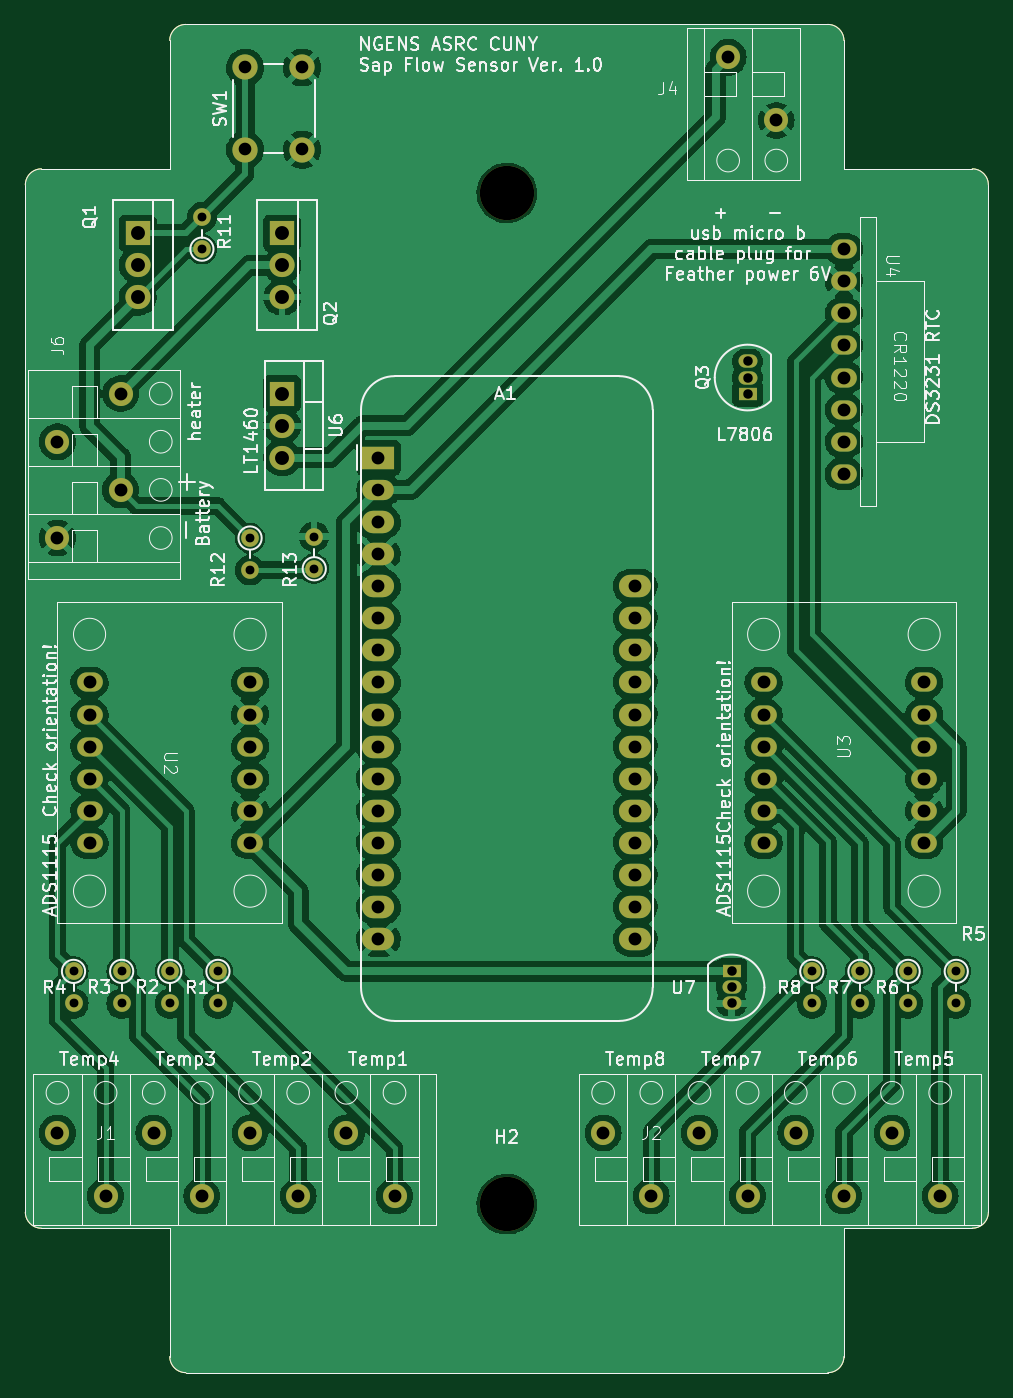
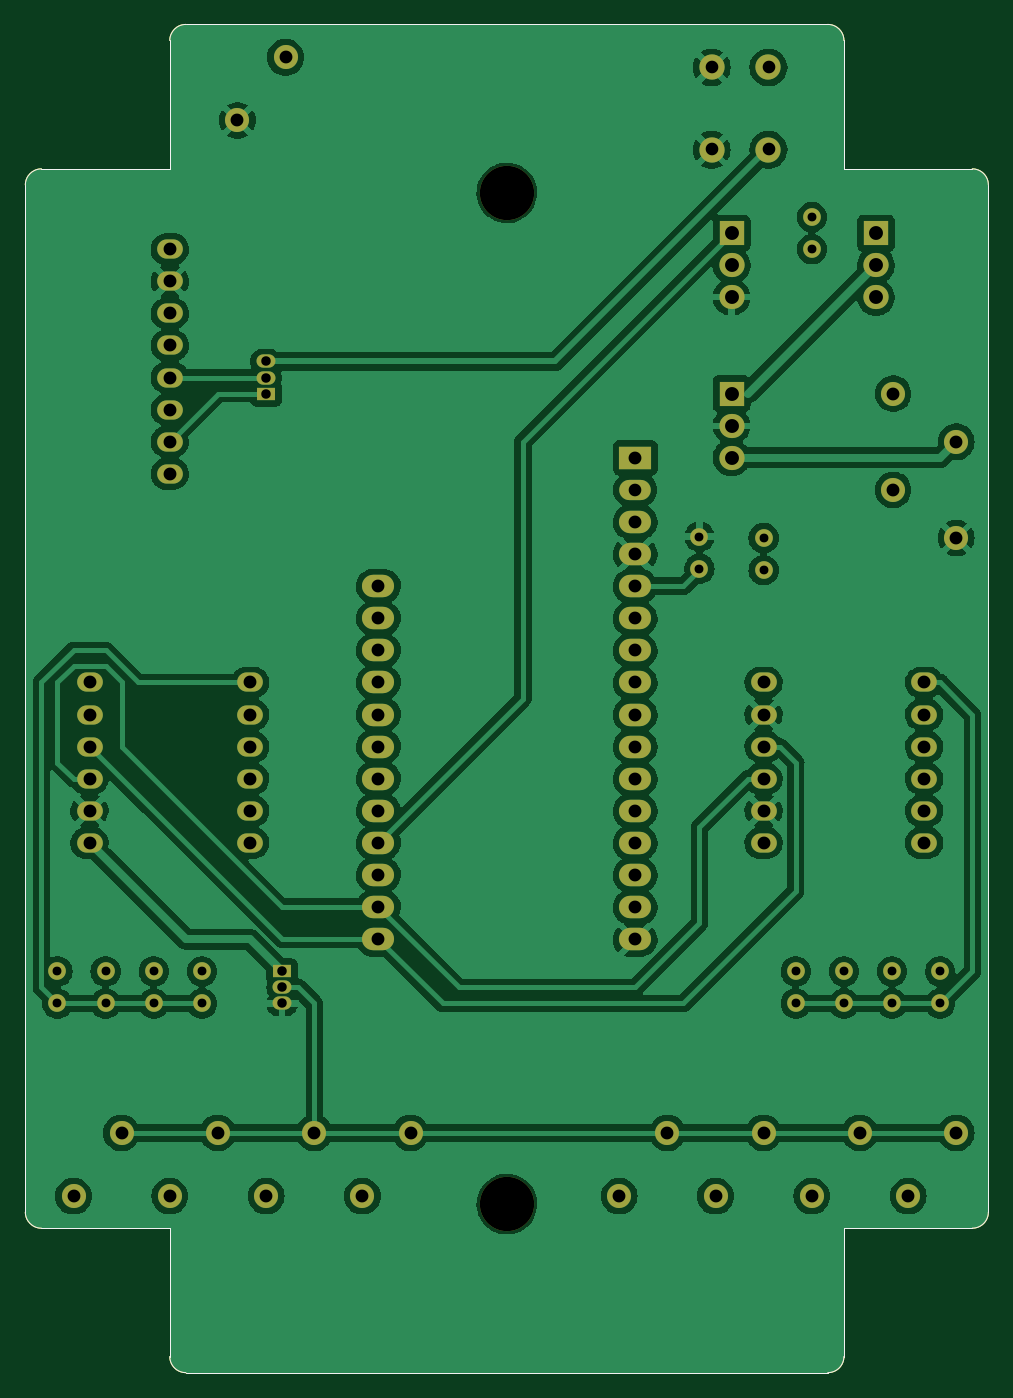
Circuit board: 11 layer files. Board 76.2 x 106.7 mm.
- bottom_copper: SFS_NGENS_V1.1-B_Cu.gbr (163358 bytes)
- bottom_mask: SFS_NGENS_V1.1-B_Mask.gbr (5852 bytes)
- paste: SFS_NGENS_V1.1-B_Paste.gbr (1716 bytes)
- bottom_silk: SFS_NGENS_V1.1-B_Silkscreen.gbr (1717 bytes)
- outline: SFS_NGENS_V1.1-Edge_Cuts.gbr (1689 bytes)
- top_copper: SFS_NGENS_V1.1-F_Cu.gbr (178294 bytes)
- top_mask: SFS_NGENS_V1.1-F_Mask.gbr (5852 bytes)
- paste: SFS_NGENS_V1.1-F_Paste.gbr (1716 bytes)
- top_silk: SFS_NGENS_V1.1-F_Silkscreen.gbr (140322 bytes)
- drill: SFS_NGENS_V1.1-NPTH.drl (369 bytes)
- drill: SFS_NGENS_V1.1-PTH.drl (1979 bytes)

=== bottom_copper: SFS_NGENS_V1.1-B_Cu.gbr (163358 bytes, source omitted) ===
=== bottom_mask: SFS_NGENS_V1.1-B_Mask.gbr ===
%TF.GenerationSoftware,KiCad,Pcbnew,7.0.1-0*%
%TF.CreationDate,2023-12-13T16:09:34-05:00*%
%TF.ProjectId,Untitled,556e7469-746c-4656-942e-6b696361645f,rev?*%
%TF.SameCoordinates,Original*%
%TF.FileFunction,Soldermask,Bot*%
%TF.FilePolarity,Negative*%
%FSLAX46Y46*%
G04 Gerber Fmt 4.6, Leading zero omitted, Abs format (unit mm)*
G04 Created by KiCad (PCBNEW 7.0.1-0) date 2023-12-13 16:09:34*
%MOMM*%
%LPD*%
G01*
G04 APERTURE LIST*
%ADD10C,1.400000*%
%ADD11O,1.400000X1.400000*%
%ADD12C,1.905000*%
%ADD13C,4.300000*%
%ADD14R,1.500000X1.050000*%
%ADD15O,1.500000X1.050000*%
%ADD16R,2.000000X1.905000*%
%ADD17O,2.000000X1.905000*%
%ADD18O,2.032000X1.524000*%
%ADD19R,2.540000X1.778000*%
%ADD20O,2.500000X1.600000*%
%ADD21O,2.540000X1.778000*%
%ADD22C,2.000000*%
%TA.AperFunction,Profile*%
%ADD23C,0.100000*%
%TD*%
G04 APERTURE END LIST*
D10*
%TO.C,R11*%
X63500000Y-67310000D03*
D11*
X63500000Y-64770000D03*
%TD*%
D12*
%TO.C,J2*%
X95250000Y-137240000D03*
X99060000Y-142240000D03*
X102870000Y-137240000D03*
X106680000Y-142240000D03*
X110490000Y-137240000D03*
X114300000Y-142240000D03*
X118110000Y-137240000D03*
X121920000Y-142240000D03*
%TD*%
D10*
%TO.C,R13*%
X72390000Y-92600000D03*
D11*
X72390000Y-90060000D03*
%TD*%
D10*
%TO.C,R6*%
X119380000Y-124460000D03*
D11*
X119380000Y-127000000D03*
%TD*%
D13*
%TO.C,H2*%
X87630000Y-142875000D03*
%TD*%
D14*
%TO.C,U7*%
X105410000Y-124460000D03*
D15*
X105410000Y-125730000D03*
X105410000Y-127000000D03*
%TD*%
D16*
%TO.C,U6*%
X69850000Y-78740000D03*
D17*
X69850000Y-81280000D03*
X69850000Y-83820000D03*
%TD*%
D10*
%TO.C,R5*%
X123190000Y-124460000D03*
D11*
X123190000Y-127000000D03*
%TD*%
D14*
%TO.C,Q3*%
X106680000Y-78740000D03*
D15*
X106680000Y-77470000D03*
X106680000Y-76200000D03*
%TD*%
D10*
%TO.C,R2*%
X60960000Y-124460000D03*
D11*
X60960000Y-127000000D03*
%TD*%
D18*
%TO.C,U2*%
X67310000Y-114300000D03*
X67310000Y-111760000D03*
X67310000Y-109220000D03*
X67310000Y-106680000D03*
X67310000Y-104140000D03*
X67310000Y-101600000D03*
X54610000Y-101600000D03*
X54610000Y-104140000D03*
X54610000Y-106680000D03*
X54610000Y-109220000D03*
X54610000Y-111760000D03*
X54610000Y-114300000D03*
%TD*%
D10*
%TO.C,R3*%
X57150000Y-124460000D03*
D11*
X57150000Y-127000000D03*
%TD*%
D16*
%TO.C,Q1*%
X58420000Y-66040000D03*
D17*
X58420000Y-68580000D03*
X58420000Y-71120000D03*
%TD*%
D18*
%TO.C,U3*%
X120650000Y-114300000D03*
X120650000Y-111760000D03*
X120650000Y-109220000D03*
X120650000Y-106680000D03*
X120650000Y-104140000D03*
X120650000Y-101600000D03*
X107950000Y-101600000D03*
X107950000Y-104140000D03*
X107950000Y-106680000D03*
X107950000Y-109220000D03*
X107950000Y-111760000D03*
X107950000Y-114300000D03*
%TD*%
D19*
%TO.C,A1*%
X77470000Y-83820000D03*
D20*
X77470000Y-86360000D03*
D21*
X77470000Y-88900000D03*
X77470000Y-91440000D03*
X77470000Y-93980000D03*
X77470000Y-96520000D03*
X77470000Y-99060000D03*
X77470000Y-101600000D03*
X77470000Y-104140000D03*
X77470000Y-106680000D03*
X77470000Y-109220000D03*
X77470000Y-111760000D03*
X77470000Y-114300000D03*
X77470000Y-116840000D03*
X77470000Y-119380000D03*
X77470000Y-121920000D03*
X97790000Y-121920000D03*
X97790000Y-119380000D03*
X97790000Y-116840000D03*
X97790000Y-114300000D03*
X97790000Y-111760000D03*
X97790000Y-109220000D03*
X97790000Y-106680000D03*
X97790000Y-104140000D03*
X97790000Y-101600000D03*
X97790000Y-99060000D03*
X97790000Y-96520000D03*
X97790000Y-93980000D03*
%TD*%
D22*
%TO.C,SW1*%
X66929000Y-59436000D03*
X66929000Y-52936000D03*
X71429000Y-59436000D03*
X71429000Y-52936000D03*
%TD*%
D10*
%TO.C,R4*%
X53340000Y-124460000D03*
D11*
X53340000Y-127000000D03*
%TD*%
D12*
%TO.C,J1*%
X52070000Y-137240000D03*
X55880000Y-142240000D03*
X59690000Y-137240000D03*
X63500000Y-142240000D03*
X67310000Y-137240000D03*
X71120000Y-142240000D03*
X74930000Y-137240000D03*
X78740000Y-142240000D03*
%TD*%
%TO.C,J6*%
X57070000Y-78740000D03*
X52070000Y-82550000D03*
X57070000Y-86360000D03*
X52070000Y-90170000D03*
%TD*%
D16*
%TO.C,Q2*%
X69850000Y-66040000D03*
D17*
X69850000Y-68580000D03*
X69850000Y-71120000D03*
%TD*%
D10*
%TO.C,R1*%
X64770000Y-124460000D03*
D11*
X64770000Y-127000000D03*
%TD*%
D18*
%TO.C,U4*%
X114300000Y-67310000D03*
X114300000Y-69850000D03*
X114300000Y-72390000D03*
X114300000Y-74930000D03*
X114300000Y-77470000D03*
X114300000Y-80010000D03*
X114300000Y-82550000D03*
X114300000Y-85090000D03*
%TD*%
D10*
%TO.C,R7*%
X115570000Y-124460000D03*
D11*
X115570000Y-127000000D03*
%TD*%
D10*
%TO.C,R8*%
X111760000Y-124460000D03*
D11*
X111760000Y-127000000D03*
%TD*%
D12*
%TO.C,J4*%
X108950000Y-57125000D03*
X105140000Y-52125000D03*
%TD*%
D13*
%TO.C,H1*%
X87630000Y-62865000D03*
%TD*%
D10*
%TO.C,R12*%
X67310000Y-90170000D03*
D11*
X67310000Y-92710000D03*
%TD*%
D23*
X49530000Y-62230000D02*
X49530000Y-143510000D01*
X50800000Y-144780000D02*
X60960000Y-144780000D01*
X50800000Y-60960000D02*
G75*
G03*
X49530000Y-62230000I0J-1270000D01*
G01*
X114300000Y-144780000D02*
X114300000Y-154940000D01*
X49530000Y-143510000D02*
G75*
G03*
X50800000Y-144780000I1270000J0D01*
G01*
X114300000Y-60960000D02*
X114300000Y-50800000D01*
X62230000Y-156210000D02*
X113030000Y-156210000D01*
X113030000Y-49530000D02*
X62230000Y-49530000D01*
X60960000Y-60960000D02*
X50800000Y-60960000D01*
X124460000Y-60960000D02*
X114300000Y-60960000D01*
X114300000Y-50800000D02*
G75*
G03*
X113030000Y-49530000I-1270000J0D01*
G01*
X60960000Y-60960000D02*
X60960000Y-50800000D01*
X124460000Y-144780000D02*
X114300000Y-144780000D01*
X62230000Y-49530000D02*
G75*
G03*
X60960000Y-50800000I0J-1270000D01*
G01*
X60960000Y-144780000D02*
X60960000Y-154940000D01*
X113030000Y-156210000D02*
G75*
G03*
X114300000Y-154940000I0J1270000D01*
G01*
X125730000Y-62230000D02*
G75*
G03*
X124460000Y-60960000I-1270000J0D01*
G01*
X125730000Y-143510000D02*
X125730000Y-62230000D01*
X124460000Y-144780000D02*
G75*
G03*
X125730000Y-143510000I0J1270000D01*
G01*
X60960000Y-154940000D02*
G75*
G03*
X62230000Y-156210000I1270000J0D01*
G01*
M02*

=== paste: SFS_NGENS_V1.1-B_Paste.gbr ===
%TF.GenerationSoftware,KiCad,Pcbnew,7.0.1-0*%
%TF.CreationDate,2023-12-13T16:09:33-05:00*%
%TF.ProjectId,Untitled,556e7469-746c-4656-942e-6b696361645f,rev?*%
%TF.SameCoordinates,Original*%
%TF.FileFunction,Paste,Bot*%
%TF.FilePolarity,Positive*%
%FSLAX46Y46*%
G04 Gerber Fmt 4.6, Leading zero omitted, Abs format (unit mm)*
G04 Created by KiCad (PCBNEW 7.0.1-0) date 2023-12-13 16:09:33*
%MOMM*%
%LPD*%
G01*
G04 APERTURE LIST*
%TA.AperFunction,Profile*%
%ADD10C,0.100000*%
%TD*%
G04 APERTURE END LIST*
D10*
X49530000Y-62230000D02*
X49530000Y-143510000D01*
X50800000Y-144780000D02*
X60960000Y-144780000D01*
X50800000Y-60960000D02*
G75*
G03*
X49530000Y-62230000I0J-1270000D01*
G01*
X114300000Y-144780000D02*
X114300000Y-154940000D01*
X49530000Y-143510000D02*
G75*
G03*
X50800000Y-144780000I1270000J0D01*
G01*
X114300000Y-60960000D02*
X114300000Y-50800000D01*
X62230000Y-156210000D02*
X113030000Y-156210000D01*
X113030000Y-49530000D02*
X62230000Y-49530000D01*
X60960000Y-60960000D02*
X50800000Y-60960000D01*
X124460000Y-60960000D02*
X114300000Y-60960000D01*
X114300000Y-50800000D02*
G75*
G03*
X113030000Y-49530000I-1270000J0D01*
G01*
X60960000Y-60960000D02*
X60960000Y-50800000D01*
X124460000Y-144780000D02*
X114300000Y-144780000D01*
X62230000Y-49530000D02*
G75*
G03*
X60960000Y-50800000I0J-1270000D01*
G01*
X60960000Y-144780000D02*
X60960000Y-154940000D01*
X113030000Y-156210000D02*
G75*
G03*
X114300000Y-154940000I0J1270000D01*
G01*
X125730000Y-62230000D02*
G75*
G03*
X124460000Y-60960000I-1270000J0D01*
G01*
X125730000Y-143510000D02*
X125730000Y-62230000D01*
X124460000Y-144780000D02*
G75*
G03*
X125730000Y-143510000I0J1270000D01*
G01*
X60960000Y-154940000D02*
G75*
G03*
X62230000Y-156210000I1270000J0D01*
G01*
M02*

=== bottom_silk: SFS_NGENS_V1.1-B_Silkscreen.gbr ===
%TF.GenerationSoftware,KiCad,Pcbnew,7.0.1-0*%
%TF.CreationDate,2023-12-13T16:09:33-05:00*%
%TF.ProjectId,Untitled,556e7469-746c-4656-942e-6b696361645f,rev?*%
%TF.SameCoordinates,Original*%
%TF.FileFunction,Legend,Bot*%
%TF.FilePolarity,Positive*%
%FSLAX46Y46*%
G04 Gerber Fmt 4.6, Leading zero omitted, Abs format (unit mm)*
G04 Created by KiCad (PCBNEW 7.0.1-0) date 2023-12-13 16:09:33*
%MOMM*%
%LPD*%
G01*
G04 APERTURE LIST*
%TA.AperFunction,Profile*%
%ADD10C,0.100000*%
%TD*%
G04 APERTURE END LIST*
D10*
X49530000Y-62230000D02*
X49530000Y-143510000D01*
X50800000Y-144780000D02*
X60960000Y-144780000D01*
X50800000Y-60960000D02*
G75*
G03*
X49530000Y-62230000I0J-1270000D01*
G01*
X114300000Y-144780000D02*
X114300000Y-154940000D01*
X49530000Y-143510000D02*
G75*
G03*
X50800000Y-144780000I1270000J0D01*
G01*
X114300000Y-60960000D02*
X114300000Y-50800000D01*
X62230000Y-156210000D02*
X113030000Y-156210000D01*
X113030000Y-49530000D02*
X62230000Y-49530000D01*
X60960000Y-60960000D02*
X50800000Y-60960000D01*
X124460000Y-60960000D02*
X114300000Y-60960000D01*
X114300000Y-50800000D02*
G75*
G03*
X113030000Y-49530000I-1270000J0D01*
G01*
X60960000Y-60960000D02*
X60960000Y-50800000D01*
X124460000Y-144780000D02*
X114300000Y-144780000D01*
X62230000Y-49530000D02*
G75*
G03*
X60960000Y-50800000I0J-1270000D01*
G01*
X60960000Y-144780000D02*
X60960000Y-154940000D01*
X113030000Y-156210000D02*
G75*
G03*
X114300000Y-154940000I0J1270000D01*
G01*
X125730000Y-62230000D02*
G75*
G03*
X124460000Y-60960000I-1270000J0D01*
G01*
X125730000Y-143510000D02*
X125730000Y-62230000D01*
X124460000Y-144780000D02*
G75*
G03*
X125730000Y-143510000I0J1270000D01*
G01*
X60960000Y-154940000D02*
G75*
G03*
X62230000Y-156210000I1270000J0D01*
G01*
M02*

=== outline: SFS_NGENS_V1.1-Edge_Cuts.gbr ===
%TF.GenerationSoftware,KiCad,Pcbnew,7.0.1-0*%
%TF.CreationDate,2023-12-13T16:09:34-05:00*%
%TF.ProjectId,Untitled,556e7469-746c-4656-942e-6b696361645f,rev?*%
%TF.SameCoordinates,Original*%
%TF.FileFunction,Profile,NP*%
%FSLAX46Y46*%
G04 Gerber Fmt 4.6, Leading zero omitted, Abs format (unit mm)*
G04 Created by KiCad (PCBNEW 7.0.1-0) date 2023-12-13 16:09:34*
%MOMM*%
%LPD*%
G01*
G04 APERTURE LIST*
%TA.AperFunction,Profile*%
%ADD10C,0.100000*%
%TD*%
G04 APERTURE END LIST*
D10*
X49530000Y-62230000D02*
X49530000Y-143510000D01*
X50800000Y-144780000D02*
X60960000Y-144780000D01*
X50800000Y-60960000D02*
G75*
G03*
X49530000Y-62230000I0J-1270000D01*
G01*
X114300000Y-144780000D02*
X114300000Y-154940000D01*
X49530000Y-143510000D02*
G75*
G03*
X50800000Y-144780000I1270000J0D01*
G01*
X114300000Y-60960000D02*
X114300000Y-50800000D01*
X62230000Y-156210000D02*
X113030000Y-156210000D01*
X113030000Y-49530000D02*
X62230000Y-49530000D01*
X60960000Y-60960000D02*
X50800000Y-60960000D01*
X124460000Y-60960000D02*
X114300000Y-60960000D01*
X114300000Y-50800000D02*
G75*
G03*
X113030000Y-49530000I-1270000J0D01*
G01*
X60960000Y-60960000D02*
X60960000Y-50800000D01*
X124460000Y-144780000D02*
X114300000Y-144780000D01*
X62230000Y-49530000D02*
G75*
G03*
X60960000Y-50800000I0J-1270000D01*
G01*
X60960000Y-144780000D02*
X60960000Y-154940000D01*
X113030000Y-156210000D02*
G75*
G03*
X114300000Y-154940000I0J1270000D01*
G01*
X125730000Y-62230000D02*
G75*
G03*
X124460000Y-60960000I-1270000J0D01*
G01*
X125730000Y-143510000D02*
X125730000Y-62230000D01*
X124460000Y-144780000D02*
G75*
G03*
X125730000Y-143510000I0J1270000D01*
G01*
X60960000Y-154940000D02*
G75*
G03*
X62230000Y-156210000I1270000J0D01*
G01*
M02*

=== top_copper: SFS_NGENS_V1.1-F_Cu.gbr (178294 bytes, source omitted) ===
=== top_mask: SFS_NGENS_V1.1-F_Mask.gbr ===
%TF.GenerationSoftware,KiCad,Pcbnew,7.0.1-0*%
%TF.CreationDate,2023-12-13T16:09:33-05:00*%
%TF.ProjectId,Untitled,556e7469-746c-4656-942e-6b696361645f,rev?*%
%TF.SameCoordinates,Original*%
%TF.FileFunction,Soldermask,Top*%
%TF.FilePolarity,Negative*%
%FSLAX46Y46*%
G04 Gerber Fmt 4.6, Leading zero omitted, Abs format (unit mm)*
G04 Created by KiCad (PCBNEW 7.0.1-0) date 2023-12-13 16:09:33*
%MOMM*%
%LPD*%
G01*
G04 APERTURE LIST*
%ADD10C,1.400000*%
%ADD11O,1.400000X1.400000*%
%ADD12C,1.905000*%
%ADD13C,4.300000*%
%ADD14R,1.500000X1.050000*%
%ADD15O,1.500000X1.050000*%
%ADD16R,2.000000X1.905000*%
%ADD17O,2.000000X1.905000*%
%ADD18O,2.032000X1.524000*%
%ADD19R,2.540000X1.778000*%
%ADD20O,2.500000X1.600000*%
%ADD21O,2.540000X1.778000*%
%ADD22C,2.000000*%
%TA.AperFunction,Profile*%
%ADD23C,0.100000*%
%TD*%
G04 APERTURE END LIST*
D10*
%TO.C,R11*%
X63500000Y-67310000D03*
D11*
X63500000Y-64770000D03*
%TD*%
D12*
%TO.C,J2*%
X95250000Y-137240000D03*
X99060000Y-142240000D03*
X102870000Y-137240000D03*
X106680000Y-142240000D03*
X110490000Y-137240000D03*
X114300000Y-142240000D03*
X118110000Y-137240000D03*
X121920000Y-142240000D03*
%TD*%
D10*
%TO.C,R13*%
X72390000Y-92600000D03*
D11*
X72390000Y-90060000D03*
%TD*%
D10*
%TO.C,R6*%
X119380000Y-124460000D03*
D11*
X119380000Y-127000000D03*
%TD*%
D13*
%TO.C,H2*%
X87630000Y-142875000D03*
%TD*%
D14*
%TO.C,U7*%
X105410000Y-124460000D03*
D15*
X105410000Y-125730000D03*
X105410000Y-127000000D03*
%TD*%
D16*
%TO.C,U6*%
X69850000Y-78740000D03*
D17*
X69850000Y-81280000D03*
X69850000Y-83820000D03*
%TD*%
D10*
%TO.C,R5*%
X123190000Y-124460000D03*
D11*
X123190000Y-127000000D03*
%TD*%
D14*
%TO.C,Q3*%
X106680000Y-78740000D03*
D15*
X106680000Y-77470000D03*
X106680000Y-76200000D03*
%TD*%
D10*
%TO.C,R2*%
X60960000Y-124460000D03*
D11*
X60960000Y-127000000D03*
%TD*%
D18*
%TO.C,U2*%
X67310000Y-114300000D03*
X67310000Y-111760000D03*
X67310000Y-109220000D03*
X67310000Y-106680000D03*
X67310000Y-104140000D03*
X67310000Y-101600000D03*
X54610000Y-101600000D03*
X54610000Y-104140000D03*
X54610000Y-106680000D03*
X54610000Y-109220000D03*
X54610000Y-111760000D03*
X54610000Y-114300000D03*
%TD*%
D10*
%TO.C,R3*%
X57150000Y-124460000D03*
D11*
X57150000Y-127000000D03*
%TD*%
D16*
%TO.C,Q1*%
X58420000Y-66040000D03*
D17*
X58420000Y-68580000D03*
X58420000Y-71120000D03*
%TD*%
D18*
%TO.C,U3*%
X120650000Y-114300000D03*
X120650000Y-111760000D03*
X120650000Y-109220000D03*
X120650000Y-106680000D03*
X120650000Y-104140000D03*
X120650000Y-101600000D03*
X107950000Y-101600000D03*
X107950000Y-104140000D03*
X107950000Y-106680000D03*
X107950000Y-109220000D03*
X107950000Y-111760000D03*
X107950000Y-114300000D03*
%TD*%
D19*
%TO.C,A1*%
X77470000Y-83820000D03*
D20*
X77470000Y-86360000D03*
D21*
X77470000Y-88900000D03*
X77470000Y-91440000D03*
X77470000Y-93980000D03*
X77470000Y-96520000D03*
X77470000Y-99060000D03*
X77470000Y-101600000D03*
X77470000Y-104140000D03*
X77470000Y-106680000D03*
X77470000Y-109220000D03*
X77470000Y-111760000D03*
X77470000Y-114300000D03*
X77470000Y-116840000D03*
X77470000Y-119380000D03*
X77470000Y-121920000D03*
X97790000Y-121920000D03*
X97790000Y-119380000D03*
X97790000Y-116840000D03*
X97790000Y-114300000D03*
X97790000Y-111760000D03*
X97790000Y-109220000D03*
X97790000Y-106680000D03*
X97790000Y-104140000D03*
X97790000Y-101600000D03*
X97790000Y-99060000D03*
X97790000Y-96520000D03*
X97790000Y-93980000D03*
%TD*%
D22*
%TO.C,SW1*%
X66929000Y-59436000D03*
X66929000Y-52936000D03*
X71429000Y-59436000D03*
X71429000Y-52936000D03*
%TD*%
D10*
%TO.C,R4*%
X53340000Y-124460000D03*
D11*
X53340000Y-127000000D03*
%TD*%
D12*
%TO.C,J1*%
X52070000Y-137240000D03*
X55880000Y-142240000D03*
X59690000Y-137240000D03*
X63500000Y-142240000D03*
X67310000Y-137240000D03*
X71120000Y-142240000D03*
X74930000Y-137240000D03*
X78740000Y-142240000D03*
%TD*%
%TO.C,J6*%
X57070000Y-78740000D03*
X52070000Y-82550000D03*
X57070000Y-86360000D03*
X52070000Y-90170000D03*
%TD*%
D16*
%TO.C,Q2*%
X69850000Y-66040000D03*
D17*
X69850000Y-68580000D03*
X69850000Y-71120000D03*
%TD*%
D10*
%TO.C,R1*%
X64770000Y-124460000D03*
D11*
X64770000Y-127000000D03*
%TD*%
D18*
%TO.C,U4*%
X114300000Y-67310000D03*
X114300000Y-69850000D03*
X114300000Y-72390000D03*
X114300000Y-74930000D03*
X114300000Y-77470000D03*
X114300000Y-80010000D03*
X114300000Y-82550000D03*
X114300000Y-85090000D03*
%TD*%
D10*
%TO.C,R7*%
X115570000Y-124460000D03*
D11*
X115570000Y-127000000D03*
%TD*%
D10*
%TO.C,R8*%
X111760000Y-124460000D03*
D11*
X111760000Y-127000000D03*
%TD*%
D12*
%TO.C,J4*%
X108950000Y-57125000D03*
X105140000Y-52125000D03*
%TD*%
D13*
%TO.C,H1*%
X87630000Y-62865000D03*
%TD*%
D10*
%TO.C,R12*%
X67310000Y-90170000D03*
D11*
X67310000Y-92710000D03*
%TD*%
D23*
X49530000Y-62230000D02*
X49530000Y-143510000D01*
X50800000Y-144780000D02*
X60960000Y-144780000D01*
X50800000Y-60960000D02*
G75*
G03*
X49530000Y-62230000I0J-1270000D01*
G01*
X114300000Y-144780000D02*
X114300000Y-154940000D01*
X49530000Y-143510000D02*
G75*
G03*
X50800000Y-144780000I1270000J0D01*
G01*
X114300000Y-60960000D02*
X114300000Y-50800000D01*
X62230000Y-156210000D02*
X113030000Y-156210000D01*
X113030000Y-49530000D02*
X62230000Y-49530000D01*
X60960000Y-60960000D02*
X50800000Y-60960000D01*
X124460000Y-60960000D02*
X114300000Y-60960000D01*
X114300000Y-50800000D02*
G75*
G03*
X113030000Y-49530000I-1270000J0D01*
G01*
X60960000Y-60960000D02*
X60960000Y-50800000D01*
X124460000Y-144780000D02*
X114300000Y-144780000D01*
X62230000Y-49530000D02*
G75*
G03*
X60960000Y-50800000I0J-1270000D01*
G01*
X60960000Y-144780000D02*
X60960000Y-154940000D01*
X113030000Y-156210000D02*
G75*
G03*
X114300000Y-154940000I0J1270000D01*
G01*
X125730000Y-62230000D02*
G75*
G03*
X124460000Y-60960000I-1270000J0D01*
G01*
X125730000Y-143510000D02*
X125730000Y-62230000D01*
X124460000Y-144780000D02*
G75*
G03*
X125730000Y-143510000I0J1270000D01*
G01*
X60960000Y-154940000D02*
G75*
G03*
X62230000Y-156210000I1270000J0D01*
G01*
M02*

=== paste: SFS_NGENS_V1.1-F_Paste.gbr ===
%TF.GenerationSoftware,KiCad,Pcbnew,7.0.1-0*%
%TF.CreationDate,2023-12-13T16:09:33-05:00*%
%TF.ProjectId,Untitled,556e7469-746c-4656-942e-6b696361645f,rev?*%
%TF.SameCoordinates,Original*%
%TF.FileFunction,Paste,Top*%
%TF.FilePolarity,Positive*%
%FSLAX46Y46*%
G04 Gerber Fmt 4.6, Leading zero omitted, Abs format (unit mm)*
G04 Created by KiCad (PCBNEW 7.0.1-0) date 2023-12-13 16:09:33*
%MOMM*%
%LPD*%
G01*
G04 APERTURE LIST*
%TA.AperFunction,Profile*%
%ADD10C,0.100000*%
%TD*%
G04 APERTURE END LIST*
D10*
X49530000Y-62230000D02*
X49530000Y-143510000D01*
X50800000Y-144780000D02*
X60960000Y-144780000D01*
X50800000Y-60960000D02*
G75*
G03*
X49530000Y-62230000I0J-1270000D01*
G01*
X114300000Y-144780000D02*
X114300000Y-154940000D01*
X49530000Y-143510000D02*
G75*
G03*
X50800000Y-144780000I1270000J0D01*
G01*
X114300000Y-60960000D02*
X114300000Y-50800000D01*
X62230000Y-156210000D02*
X113030000Y-156210000D01*
X113030000Y-49530000D02*
X62230000Y-49530000D01*
X60960000Y-60960000D02*
X50800000Y-60960000D01*
X124460000Y-60960000D02*
X114300000Y-60960000D01*
X114300000Y-50800000D02*
G75*
G03*
X113030000Y-49530000I-1270000J0D01*
G01*
X60960000Y-60960000D02*
X60960000Y-50800000D01*
X124460000Y-144780000D02*
X114300000Y-144780000D01*
X62230000Y-49530000D02*
G75*
G03*
X60960000Y-50800000I0J-1270000D01*
G01*
X60960000Y-144780000D02*
X60960000Y-154940000D01*
X113030000Y-156210000D02*
G75*
G03*
X114300000Y-154940000I0J1270000D01*
G01*
X125730000Y-62230000D02*
G75*
G03*
X124460000Y-60960000I-1270000J0D01*
G01*
X125730000Y-143510000D02*
X125730000Y-62230000D01*
X124460000Y-144780000D02*
G75*
G03*
X125730000Y-143510000I0J1270000D01*
G01*
X60960000Y-154940000D02*
G75*
G03*
X62230000Y-156210000I1270000J0D01*
G01*
M02*

=== top_silk: SFS_NGENS_V1.1-F_Silkscreen.gbr (140322 bytes, source omitted) ===
=== drill: SFS_NGENS_V1.1-NPTH.drl ===
M48
; DRILL file {KiCad 7.0.1-0} date 2023 June 27, Tuesday 10:07:53
; FORMAT={-:-/ absolute / inch / decimal}
; #@! TF.CreationDate,2023-06-27T10:07:53-04:00
; #@! TF.GenerationSoftware,Kicad,Pcbnew,7.0.1-0
; #@! TF.FileFunction,NonPlated,1,2,NPTH
FMAT,2
INCH
; #@! TA.AperFunction,NonPlated,NPTH,ComponentDrill
T1C0.1693
%
G90
G05
T1
X3.45Y-2.475
X3.45Y-5.625
T0
M30

=== drill: SFS_NGENS_V1.1-PTH.drl ===
M48
; DRILL file {KiCad 7.0.1-0} date 2023 June 27, Tuesday 10:07:53
; FORMAT={-:-/ absolute / inch / decimal}
; #@! TF.CreationDate,2023-06-27T10:07:53-04:00
; #@! TF.GenerationSoftware,Kicad,Pcbnew,7.0.1-0
; #@! TF.FileFunction,Plated,1,2,PTH
FMAT,2
INCH
; #@! TA.AperFunction,Plated,PTH,ComponentDrill
T1C0.0276
; #@! TA.AperFunction,Plated,PTH,ComponentDrill
T2C0.0295
; #@! TA.AperFunction,Plated,PTH,ComponentDrill
T3C0.0394
; #@! TA.AperFunction,Plated,PTH,ComponentDrill
T4C0.0400
; #@! TA.AperFunction,Plated,PTH,ComponentDrill
T5C0.0433
%
G90
G05
T1
X2.1Y-4.9
X2.1Y-5.0
X2.25Y-4.9
X2.25Y-5.0
X2.4Y-4.9
X2.4Y-5.0
X2.5Y-2.55
X2.5Y-2.65
X2.55Y-4.9
X2.55Y-5.0
X2.65Y-3.55
X2.65Y-3.65
X2.85Y-3.5457
X2.85Y-3.6457
X4.4Y-4.9
X4.4Y-5.0
X4.55Y-4.9
X4.55Y-5.0
X4.7Y-4.9
X4.7Y-5.0
X4.85Y-4.9
X4.85Y-5.0
T2
X4.15Y-4.9
X4.15Y-4.95
X4.15Y-5.0
X4.2Y-3.0
X4.2Y-3.05
X4.2Y-3.1
T3
X2.6335Y-2.0835
X2.6335Y-2.3394
X2.8106Y-2.0835
X2.8106Y-2.3394
X3.05Y-3.4
T4
X2.05Y-3.25
X2.05Y-3.55
X2.05Y-5.4031
X2.15Y-4.0
X2.15Y-4.1
X2.15Y-4.2
X2.15Y-4.3
X2.15Y-4.4
X2.15Y-4.5
X2.2Y-5.6
X2.2469Y-3.1
X2.2469Y-3.4
X2.35Y-5.4031
X2.5Y-5.6
X2.65Y-4.0
X2.65Y-4.1
X2.65Y-4.2
X2.65Y-4.3
X2.65Y-4.4
X2.65Y-4.5
X2.65Y-5.4031
X2.8Y-5.6
X2.95Y-5.4031
X3.05Y-3.3
X3.05Y-3.5
X3.05Y-3.6
X3.05Y-3.7
X3.05Y-3.8
X3.05Y-3.9
X3.05Y-4.0
X3.05Y-4.1
X3.05Y-4.2
X3.05Y-4.3
X3.05Y-4.4
X3.05Y-4.5
X3.05Y-4.6
X3.05Y-4.7
X3.05Y-4.8
X3.1Y-5.6
X3.75Y-5.4031
X3.85Y-3.7
X3.85Y-3.8
X3.85Y-3.9
X3.85Y-4.0
X3.85Y-4.1
X3.85Y-4.2
X3.85Y-4.3
X3.85Y-4.4
X3.85Y-4.5
X3.85Y-4.6
X3.85Y-4.7
X3.85Y-4.8
X3.9Y-5.6
X4.05Y-5.4031
X4.1394Y-2.0522
X4.2Y-5.6
X4.25Y-4.0
X4.25Y-4.1
X4.25Y-4.2
X4.25Y-4.3
X4.25Y-4.4
X4.25Y-4.5
X4.2894Y-2.249
X4.35Y-5.4031
X4.5Y-2.65
X4.5Y-2.75
X4.5Y-2.85
X4.5Y-2.95
X4.5Y-3.05
X4.5Y-3.15
X4.5Y-3.25
X4.5Y-3.35
X4.5Y-5.6
X4.65Y-5.4031
X4.75Y-4.0
X4.75Y-4.1
X4.75Y-4.2
X4.75Y-4.3
X4.75Y-4.4
X4.75Y-4.5
X4.8Y-5.6
T5
X2.3Y-2.6
X2.3Y-2.7
X2.3Y-2.8
X2.75Y-2.6
X2.75Y-2.7
X2.75Y-2.8
X2.75Y-3.1
X2.75Y-3.2
X2.75Y-3.3
T0
M30

